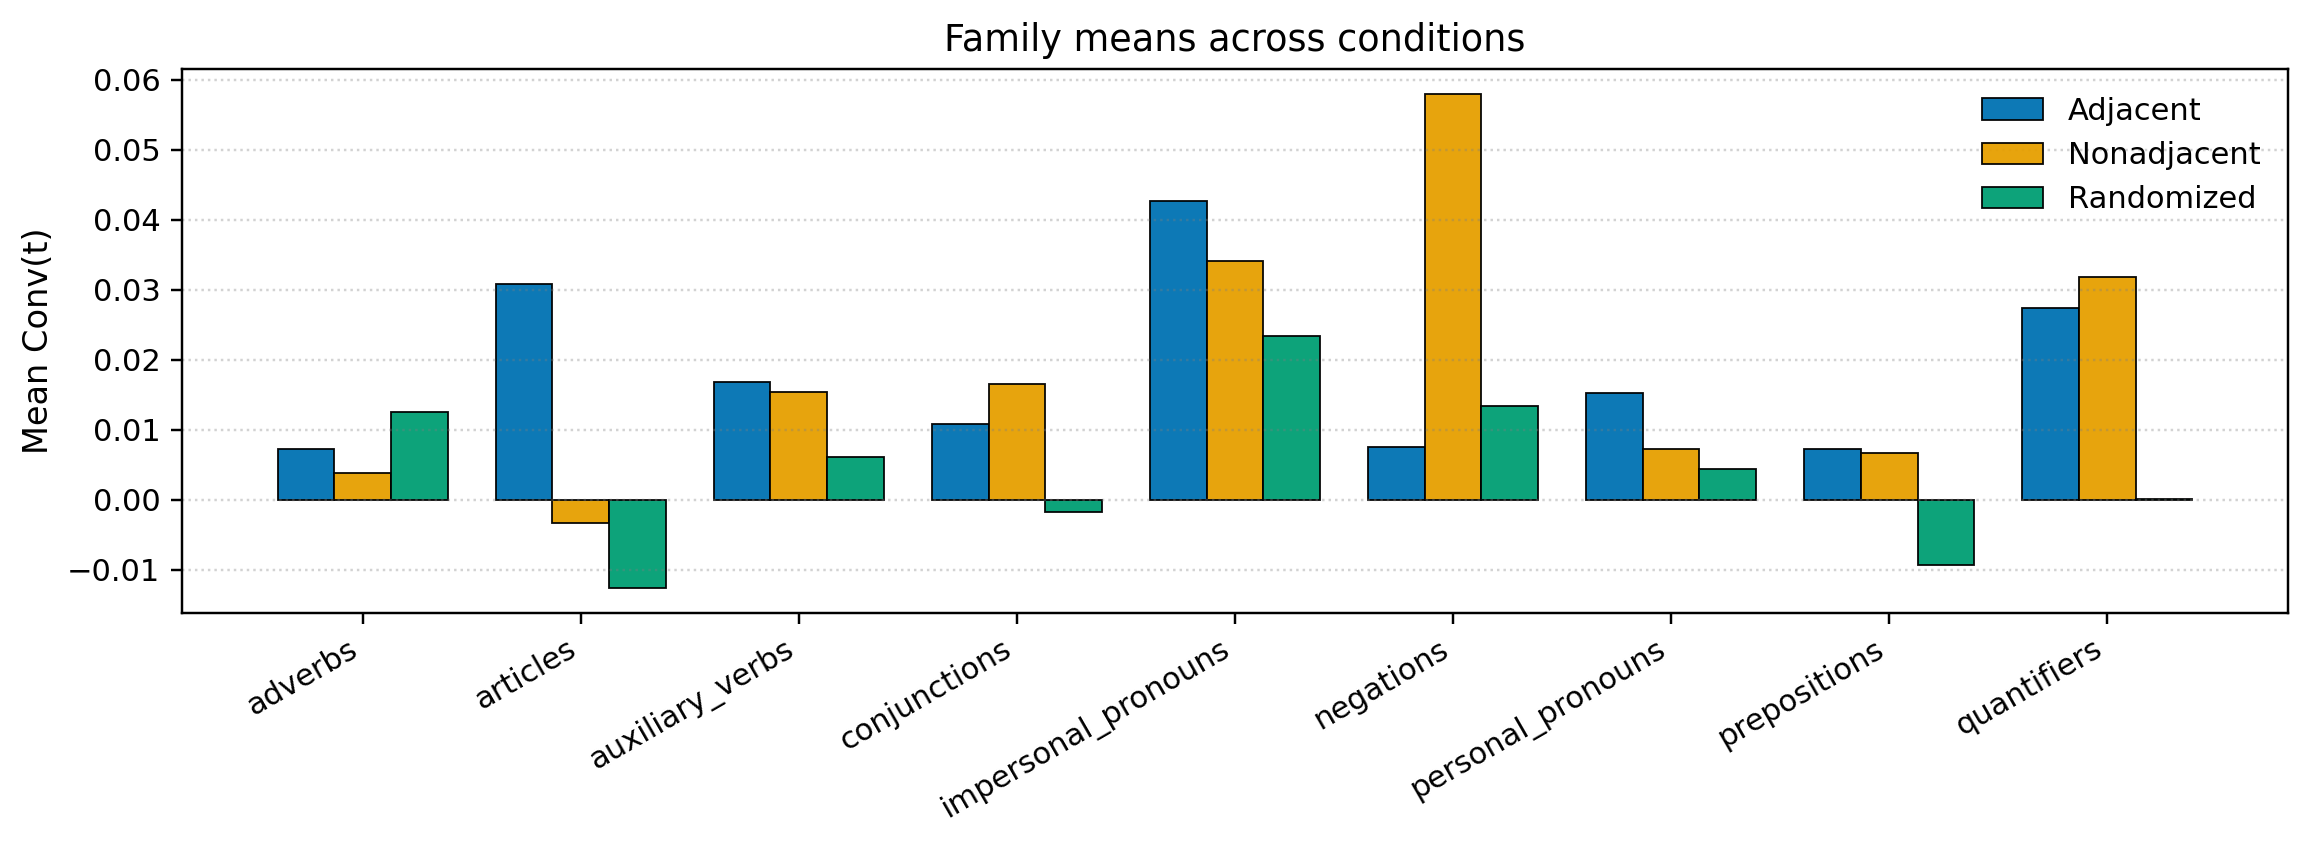

The file beside this chart, header and first rows:
family, Adjacent, Nonadjacent, Randomized
adverbs, 0.007281, 0.003866, 0.01246
articles, 0.03073, -0.003332, -0.01264
auxiliary_verbs, 0.01681, 0.01543, 0.006024
conjunctions, 0.01082, 0.01657, -0.00181
impersonal_pronouns, 0.04259, 0.03411, 0.0234
negations, 0.007583, 0.05795, 0.01333
personal_pronouns, 0.01529, 0.007198, 0.004311
prepositions, 0.007258, 0.006587, -0.009326
quantifiers, 0.02736, 0.03186, 6.939998482932965e-05
